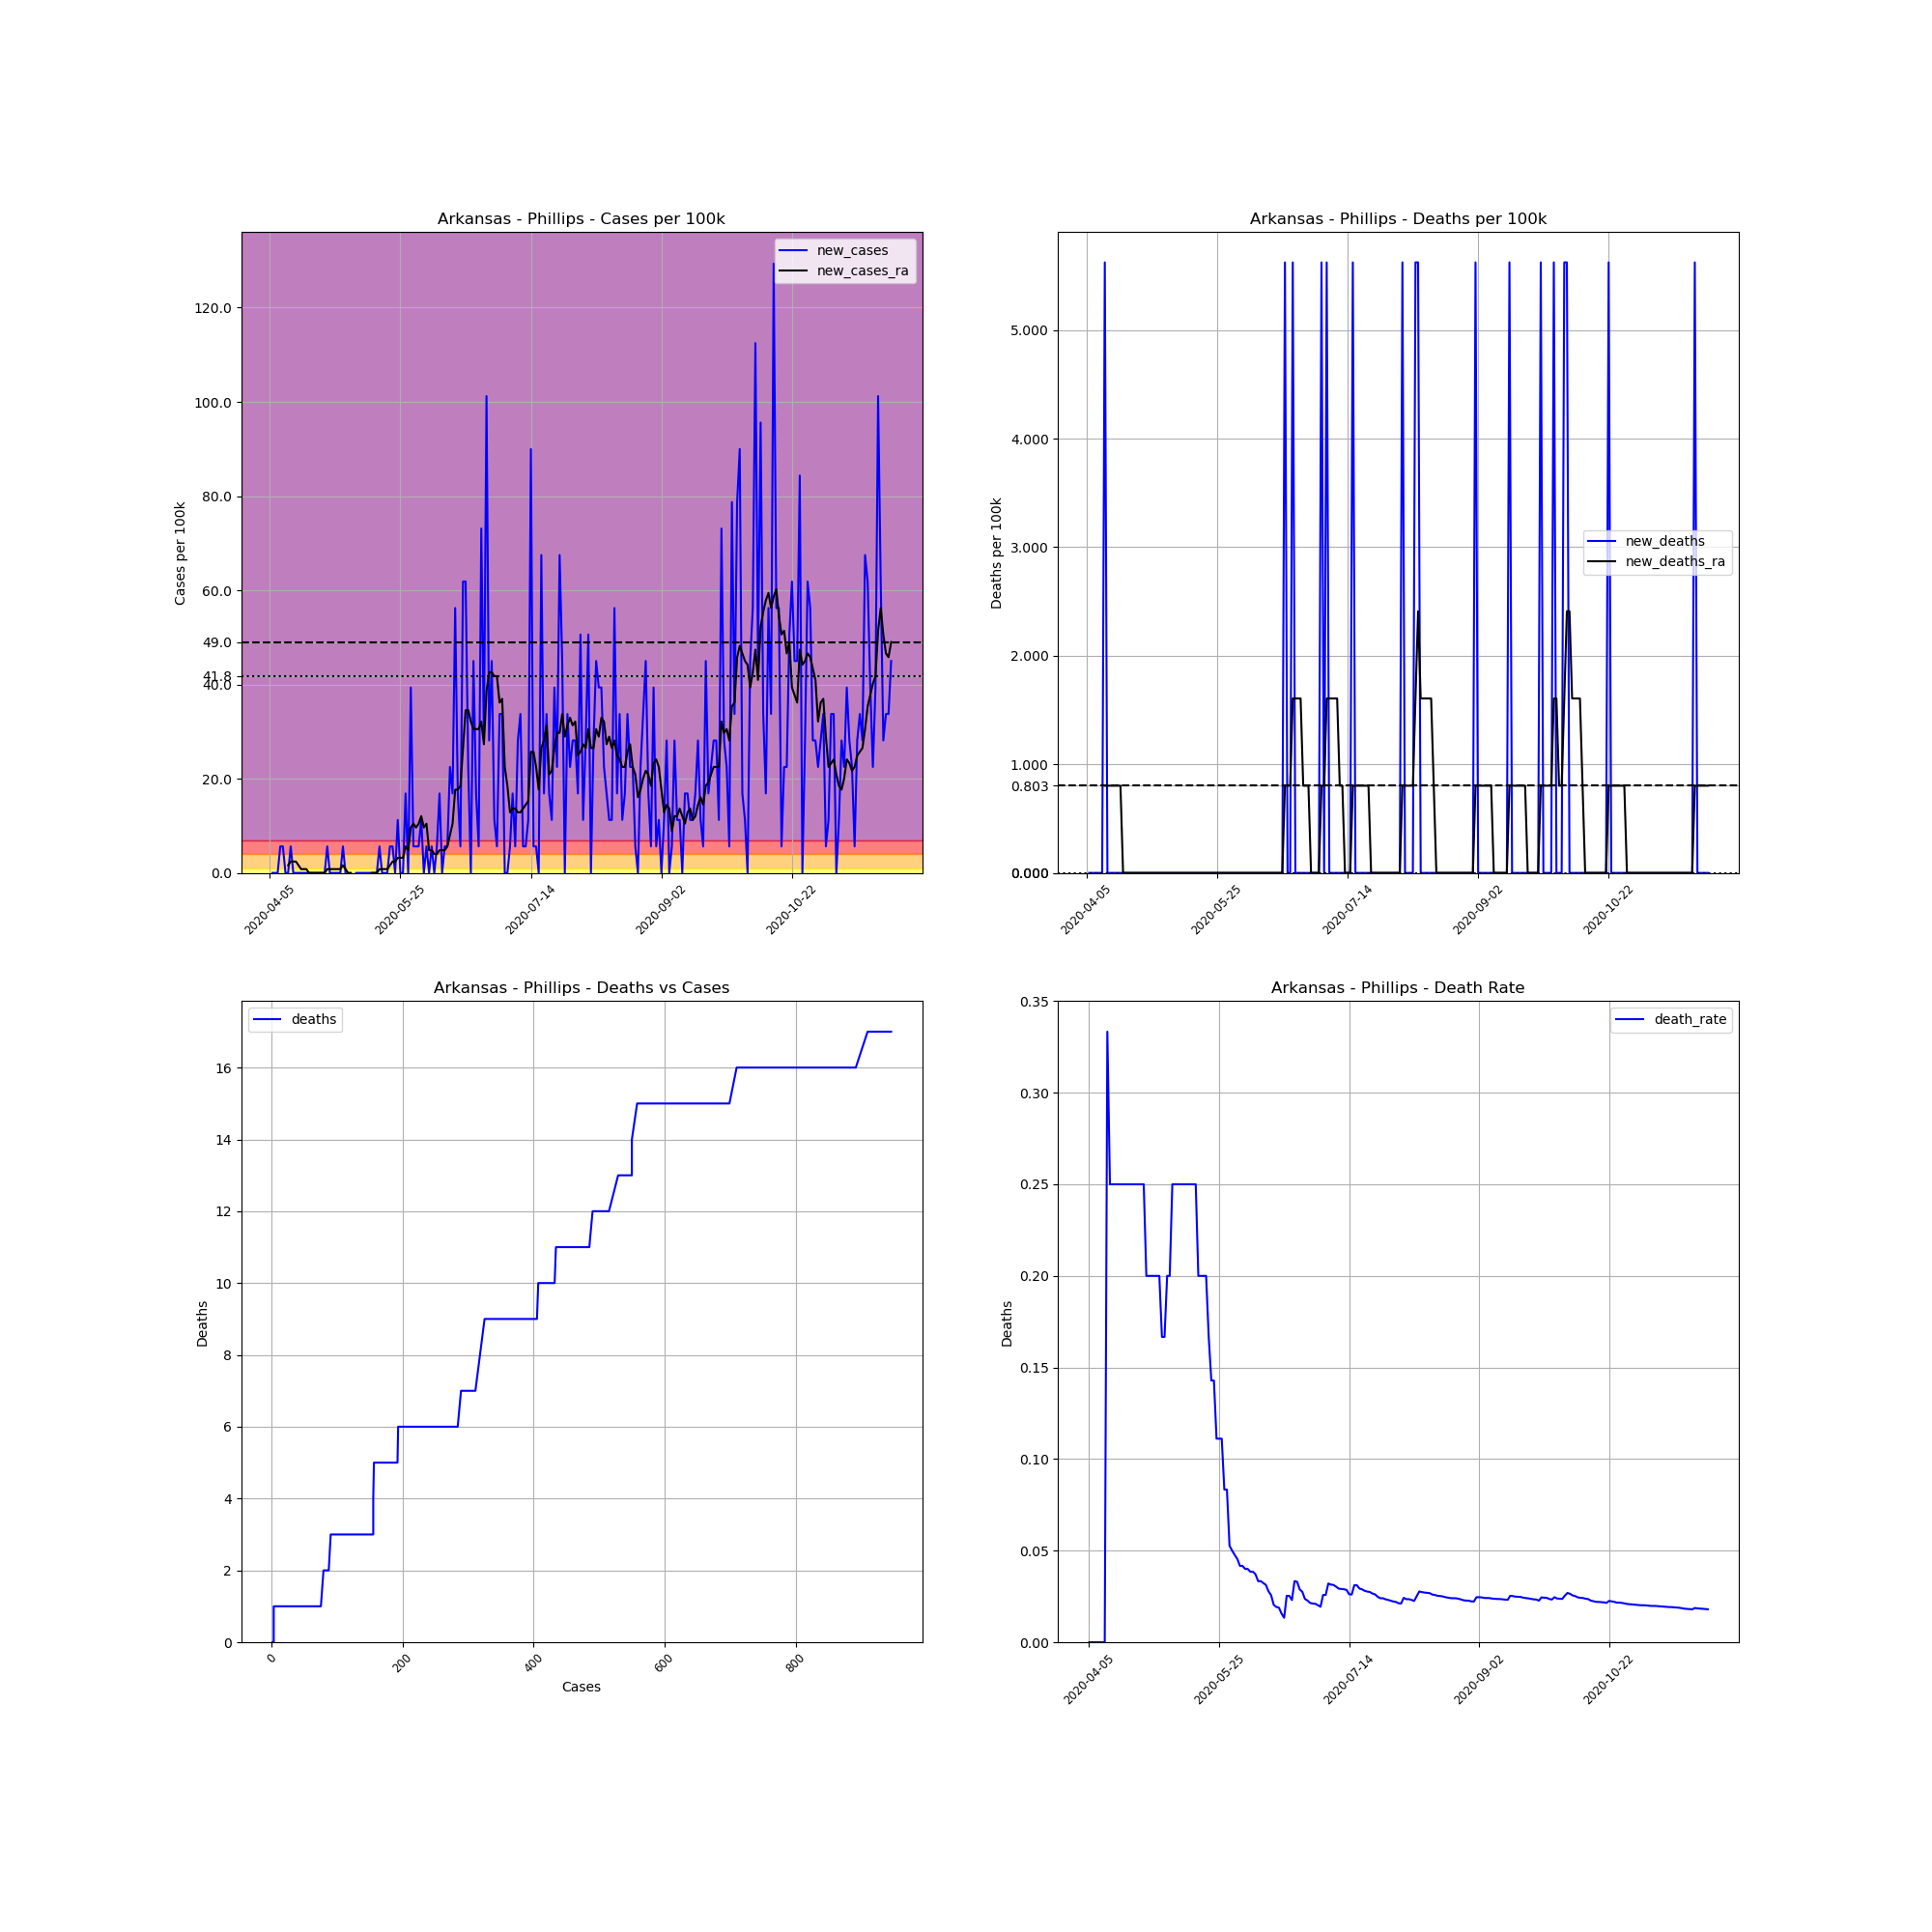

The table this chart was drawn from, first rows:
, date, county, state, fips, cases, deaths, COUNTY, STNAME, CTYNAME, POPESTIMATE2019, cases_per_100k, deaths_per_100k, death_rate, new_cases, new_deaths, new_cases_ra, new_deaths_ra
599306, 2020-04-05, Phillips, Arkansas, 5107, 1, 0.0, 107, Arkansas, Phillips, 17782, 5.624, 0.0, 0.0, , , , 
599307, 2020-04-06, Phillips, Arkansas, 5107, 1, 0.0, 107, Arkansas, Phillips, 17782, 5.624, 0.0, 0.0, 0.0, 0.0, , 
599308, 2020-04-07, Phillips, Arkansas, 5107, 1, 0.0, 107, Arkansas, Phillips, 17782, 5.624, 0.0, 0.0, 0.0, 0.0, , 
599309, 2020-04-08, Phillips, Arkansas, 5107, 1, 0.0, 107, Arkansas, Phillips, 17782, 5.624, 0.0, 0.0, 0.0, 0.0, , 
599310, 2020-04-09, Phillips, Arkansas, 5107, 2, 0.0, 107, Arkansas, Phillips, 17782, 11.25, 0.0, 0.0, 5.624, 0.0, , 
599311, 2020-04-10, Phillips, Arkansas, 5107, 3, 0.0, 107, Arkansas, Phillips, 17782, 16.87, 0.0, 0.0, 5.624, 0.0, , 
599312, 2020-04-11, Phillips, Arkansas, 5107, 3, 0.0, 107, Arkansas, Phillips, 17782, 16.87, 0.0, 0.0, 0.0, 0.0, , 
599313, 2020-04-12, Phillips, Arkansas, 5107, 3, 1.0, 107, Arkansas, Phillips, 17782, 16.87, 5.624, 0.3333, 0.0, 5.624, 1.607, 0.8034
599314, 2020-04-13, Phillips, Arkansas, 5107, 4, 1.0, 107, Arkansas, Phillips, 17782, 22.49, 5.624, 0.25, 5.624, 0.0, 2.41, 0.8034
599315, 2020-04-14, Phillips, Arkansas, 5107, 4, 1.0, 107, Arkansas, Phillips, 17782, 22.49, 5.624, 0.25, 0.0, 0.0, 2.41, 0.8034
599316, 2020-04-15, Phillips, Arkansas, 5107, 4, 1.0, 107, Arkansas, Phillips, 17782, 22.49, 5.624, 0.25, 0.0, 0.0, 2.41, 0.8034
599317, 2020-04-16, Phillips, Arkansas, 5107, 4, 1.0, 107, Arkansas, Phillips, 17782, 22.49, 5.624, 0.25, 0.0, 0.0, 1.607, 0.8034
599318, 2020-04-17, Phillips, Arkansas, 5107, 4, 1.0, 107, Arkansas, Phillips, 17782, 22.49, 5.624, 0.25, 0.0, 0.0, 0.8034, 0.8034
599319, 2020-04-18, Phillips, Arkansas, 5107, 4, 1.0, 107, Arkansas, Phillips, 17782, 22.49, 5.624, 0.25, 0.0, 0.0, 0.8034, 0.8034
599320, 2020-04-19, Phillips, Arkansas, 5107, 4, 1.0, 107, Arkansas, Phillips, 17782, 22.49, 5.624, 0.25, 0.0, 0.0, 0.8034, 0.0
599321, 2020-04-20, Phillips, Arkansas, 5107, 4, 1.0, 107, Arkansas, Phillips, 17782, 22.49, 5.624, 0.25, 0.0, 0.0, 0.0, 0.0
599322, 2020-04-21, Phillips, Arkansas, 5107, 4, 1.0, 107, Arkansas, Phillips, 17782, 22.49, 5.624, 0.25, 0.0, 0.0, 0.0, 0.0
599323, 2020-04-22, Phillips, Arkansas, 5107, 4, 1.0, 107, Arkansas, Phillips, 17782, 22.49, 5.624, 0.25, 0.0, 0.0, 0.0, 0.0
599324, 2020-04-23, Phillips, Arkansas, 5107, 4, 1.0, 107, Arkansas, Phillips, 17782, 22.49, 5.624, 0.25, 0.0, 0.0, 0.0, 0.0
599325, 2020-04-24, Phillips, Arkansas, 5107, 4, 1.0, 107, Arkansas, Phillips, 17782, 22.49, 5.624, 0.25, 0.0, 0.0, 0.0, 0.0
599326, 2020-04-25, Phillips, Arkansas, 5107, 4, 1.0, 107, Arkansas, Phillips, 17782, 22.49, 5.624, 0.25, 0.0, 0.0, 0.0, 0.0
599327, 2020-04-26, Phillips, Arkansas, 5107, 4, 1.0, 107, Arkansas, Phillips, 17782, 22.49, 5.624, 0.25, 0.0, 0.0, 0.0, 0.0
599328, 2020-04-27, Phillips, Arkansas, 5107, 5, 1.0, 107, Arkansas, Phillips, 17782, 28.12, 5.624, 0.2, 5.624, 0.0, 0.8034, 0.0
599329, 2020-04-28, Phillips, Arkansas, 5107, 5, 1.0, 107, Arkansas, Phillips, 17782, 28.12, 5.624, 0.2, 0.0, 0.0, 0.8034, 0.0
599330, 2020-04-29, Phillips, Arkansas, 5107, 5, 1.0, 107, Arkansas, Phillips, 17782, 28.12, 5.624, 0.2, 0.0, 0.0, 0.8034, 0.0
599331, 2020-04-30, Phillips, Arkansas, 5107, 5, 1.0, 107, Arkansas, Phillips, 17782, 28.12, 5.624, 0.2, 0.0, 0.0, 0.8034, 0.0
599332, 2020-05-01, Phillips, Arkansas, 5107, 5, 1.0, 107, Arkansas, Phillips, 17782, 28.12, 5.624, 0.2, 0.0, 0.0, 0.8034, 0.0
599333, 2020-05-02, Phillips, Arkansas, 5107, 5, 1.0, 107, Arkansas, Phillips, 17782, 28.12, 5.624, 0.2, 0.0, 0.0, 0.8034, 0.0
599334, 2020-05-03, Phillips, Arkansas, 5107, 6, 1.0, 107, Arkansas, Phillips, 17782, 33.74, 5.624, 0.1667, 5.624, 0.0, 1.607, 0.0
599335, 2020-05-04, Phillips, Arkansas, 5107, 6, 1.0, 107, Arkansas, Phillips, 17782, 33.74, 5.624, 0.1667, 0.0, 0.0, 0.8034, 0.0
599336, 2020-05-05, Phillips, Arkansas, 5107, 5, 1.0, 107, Arkansas, Phillips, 17782, 28.12, 5.624, 0.2, -5.624, 0.0, 0.0, 0.0
599337, 2020-05-06, Phillips, Arkansas, 5107, 5, 1.0, 107, Arkansas, Phillips, 17782, 28.12, 5.624, 0.2, 0.0, 0.0, 0.0, 0.0
599338, 2020-05-07, Phillips, Arkansas, 5107, 4, 1.0, 107, Arkansas, Phillips, 17782, 22.49, 5.624, 0.25, -5.624, 0.0, -0.8034, 0.0
599339, 2020-05-08, Phillips, Arkansas, 5107, 4, 1.0, 107, Arkansas, Phillips, 17782, 22.49, 5.624, 0.25, 0.0, 0.0, -0.8034, 0.0
599340, 2020-05-09, Phillips, Arkansas, 5107, 4, 1.0, 107, Arkansas, Phillips, 17782, 22.49, 5.624, 0.25, 0.0, 0.0, -0.8034, 0.0
599341, 2020-05-10, Phillips, Arkansas, 5107, 4, 1.0, 107, Arkansas, Phillips, 17782, 22.49, 5.624, 0.25, 0.0, 0.0, -1.607, 0.0
599342, 2020-05-11, Phillips, Arkansas, 5107, 4, 1.0, 107, Arkansas, Phillips, 17782, 22.49, 5.624, 0.25, 0.0, 0.0, -1.607, 0.0
599343, 2020-05-12, Phillips, Arkansas, 5107, 4, 1.0, 107, Arkansas, Phillips, 17782, 22.49, 5.624, 0.25, 0.0, 0.0, -0.8034, 0.0
599344, 2020-05-13, Phillips, Arkansas, 5107, 4, 1.0, 107, Arkansas, Phillips, 17782, 22.49, 5.624, 0.25, 0.0, 0.0, -0.8034, 0.0
599345, 2020-05-14, Phillips, Arkansas, 5107, 4, 1.0, 107, Arkansas, Phillips, 17782, 22.49, 5.624, 0.25, 0.0, 0.0, 0.0, 0.0
599346, 2020-05-15, Phillips, Arkansas, 5107, 4, 1.0, 107, Arkansas, Phillips, 17782, 22.49, 5.624, 0.25, 0.0, 0.0, 0.0, 0.0
599347, 2020-05-16, Phillips, Arkansas, 5107, 4, 1.0, 107, Arkansas, Phillips, 17782, 22.49, 5.624, 0.25, 0.0, 0.0, 0.0, 0.0
599348, 2020-05-17, Phillips, Arkansas, 5107, 5, 1.0, 107, Arkansas, Phillips, 17782, 28.12, 5.624, 0.2, 5.624, 0.0, 0.8034, 0.0
599349, 2020-05-18, Phillips, Arkansas, 5107, 5, 1.0, 107, Arkansas, Phillips, 17782, 28.12, 5.624, 0.2, 0.0, 0.0, 0.8034, 0.0
599350, 2020-05-19, Phillips, Arkansas, 5107, 5, 1.0, 107, Arkansas, Phillips, 17782, 28.12, 5.624, 0.2, 0.0, 0.0, 0.8034, 0.0
599351, 2020-05-20, Phillips, Arkansas, 5107, 5, 1.0, 107, Arkansas, Phillips, 17782, 28.12, 5.624, 0.2, 0.0, 0.0, 0.8034, 0.0
599352, 2020-05-21, Phillips, Arkansas, 5107, 6, 1.0, 107, Arkansas, Phillips, 17782, 33.74, 5.624, 0.1667, 5.624, 0.0, 1.607, 0.0
599353, 2020-05-22, Phillips, Arkansas, 5107, 7, 1.0, 107, Arkansas, Phillips, 17782, 39.37, 5.624, 0.1429, 5.624, 0.0, 2.41, 0.0
599354, 2020-05-23, Phillips, Arkansas, 5107, 7, 1.0, 107, Arkansas, Phillips, 17782, 39.37, 5.624, 0.1429, 0.0, 0.0, 2.41, 0.0
599355, 2020-05-24, Phillips, Arkansas, 5107, 9, 1.0, 107, Arkansas, Phillips, 17782, 50.61, 5.624, 0.1111, 11.25, 0.0, 3.214, 0.0
599356, 2020-05-25, Phillips, Arkansas, 5107, 9, 1.0, 107, Arkansas, Phillips, 17782, 50.61, 5.624, 0.1111, 0.0, 0.0, 3.214, 0.0
599357, 2020-05-26, Phillips, Arkansas, 5107, 9, 1.0, 107, Arkansas, Phillips, 17782, 50.61, 5.624, 0.1111, 0.0, 0.0, 3.214, 0.0
599358, 2020-05-27, Phillips, Arkansas, 5107, 12, 1.0, 107, Arkansas, Phillips, 17782, 67.48, 5.624, 0.08333, 16.87, 0.0, 5.624, 0.0
599359, 2020-05-28, Phillips, Arkansas, 5107, 12, 1.0, 107, Arkansas, Phillips, 17782, 67.48, 5.624, 0.08333, 0.0, 0.0, 4.82, 0.0
599360, 2020-05-29, Phillips, Arkansas, 5107, 19, 1.0, 107, Arkansas, Phillips, 17782, 106.8, 5.624, 0.05263, 39.37, 0.0, 9.641, 0.0
599361, 2020-05-30, Phillips, Arkansas, 5107, 20, 1.0, 107, Arkansas, Phillips, 17782, 112.5, 5.624, 0.05, 5.624, 0.0, 10.44, 0.0
599362, 2020-05-31, Phillips, Arkansas, 5107, 21, 1.0, 107, Arkansas, Phillips, 17782, 118.1, 5.624, 0.04762, 5.624, 0.0, 9.641, 0.0
599363, 2020-06-01, Phillips, Arkansas, 5107, 22, 1.0, 107, Arkansas, Phillips, 17782, 123.7, 5.624, 0.04545, 5.624, 0.0, 10.44, 0.0
599364, 2020-06-02, Phillips, Arkansas, 5107, 24, 1.0, 107, Arkansas, Phillips, 17782, 135, 5.624, 0.04167, 11.25, 0.0, 12.05, 0.0
599365, 2020-06-03, Phillips, Arkansas, 5107, 24, 1.0, 107, Arkansas, Phillips, 17782, 135, 5.624, 0.04167, 0.0, 0.0, 9.641, 0.0
... 179 more rows
